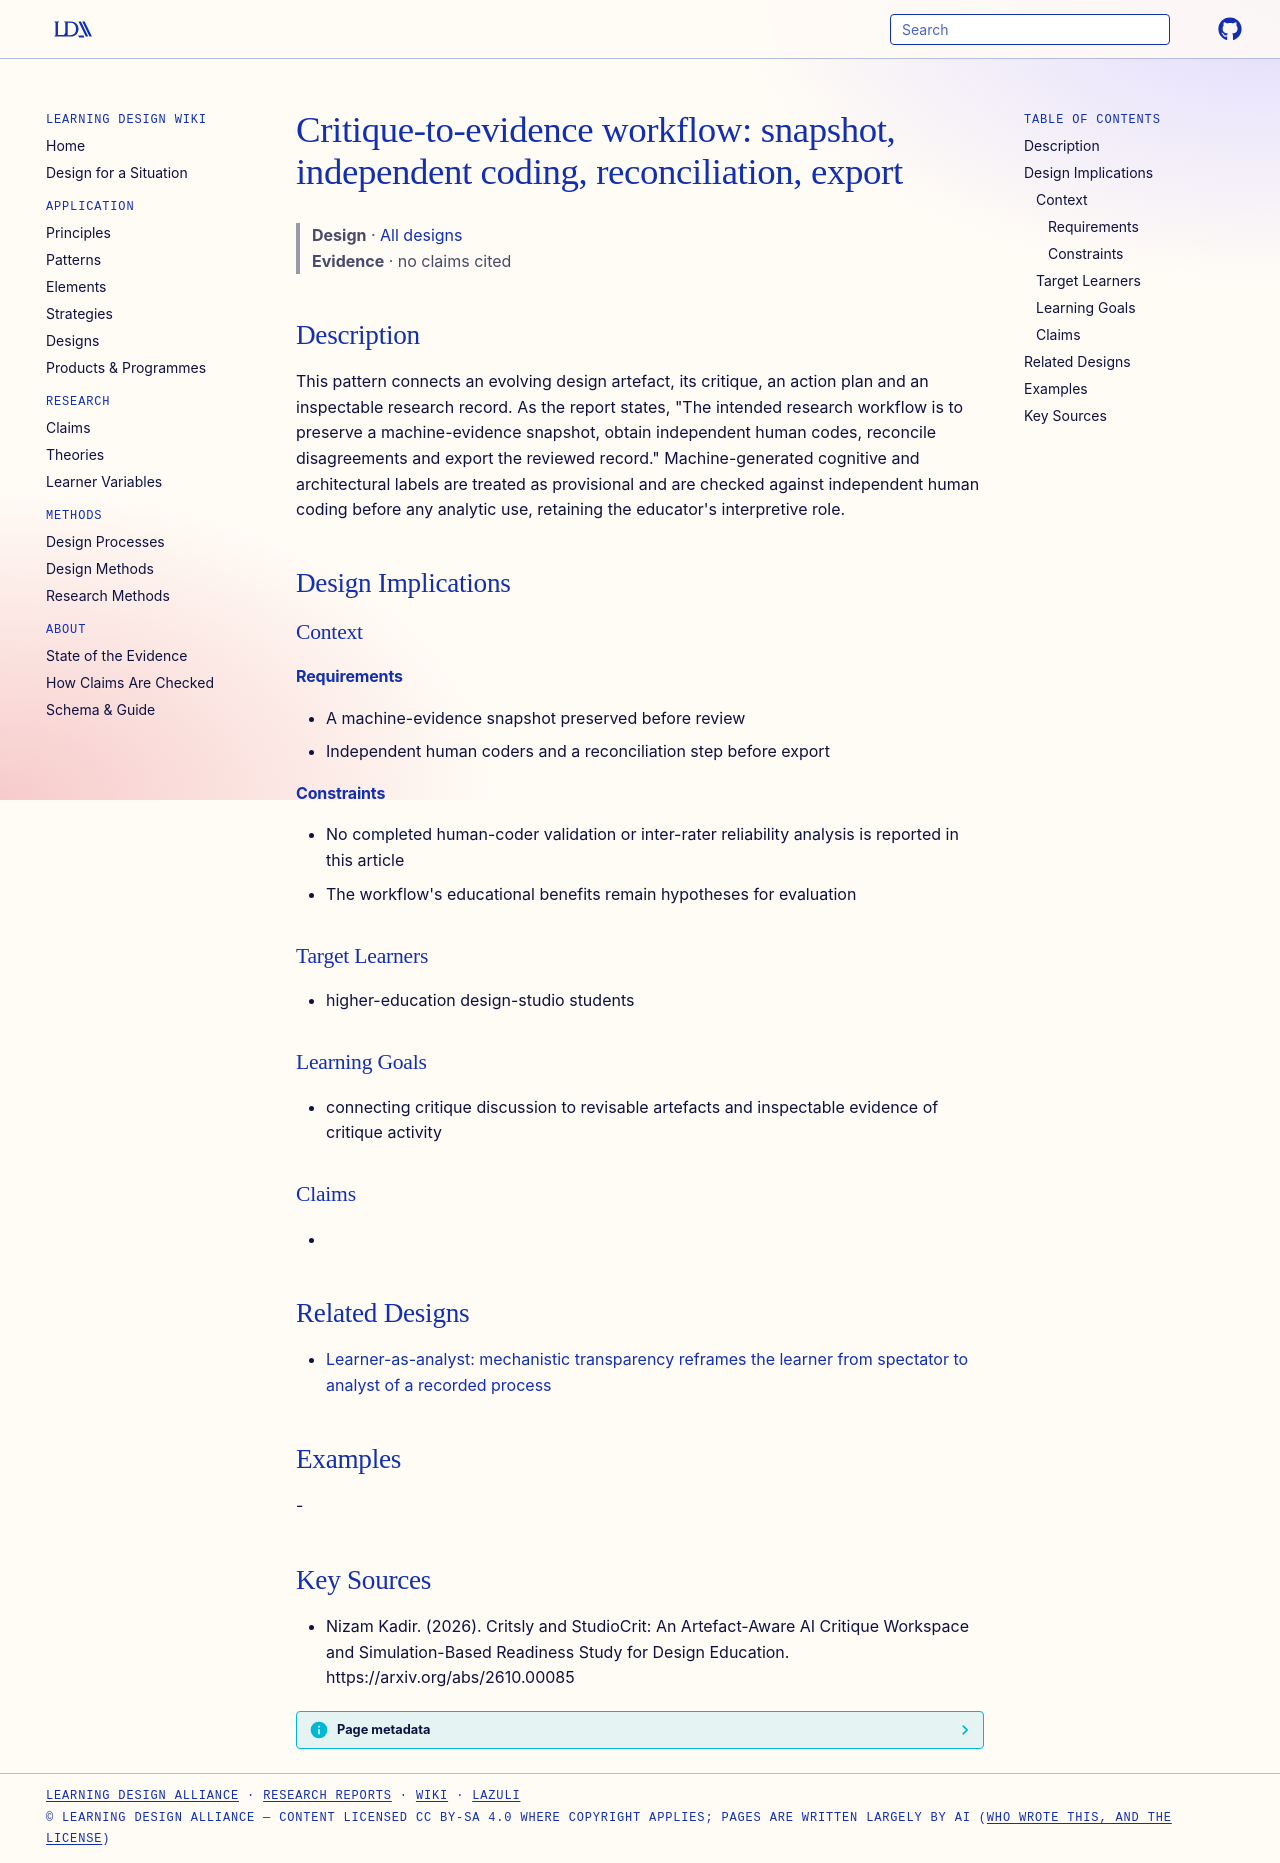

repository: Learning-Design-Alliance/learning-wiki · page: designs/critique-to-evidence-workflow-pattern/index.html · generator: mkdocs

---
type: design
id: critique-to-evidence-workflow-pattern
title: "Critique-to-evidence workflow: snapshot, independent coding, reconciliation, export"
description: This pattern connects an evolving design artefact, its critique, an action plan and an inspectable research record.
status: review
generated:
  by: "process:settle-candidates"
  at: 2026-10-10
sources:
  - id: nizam-kadir-2026
    resource: "https://arxiv.org/abs/2610.00085"
    title: "Nizam Kadir. (2026). Critsly and StudioCrit: An Artefact-Aware AI Critique Workspace and Simulation-Based Readiness Study for Design Education. https://arxiv.org/abs/2610.00085"
    author: Nizam Kadir
---

# Critique-to-evidence workflow: snapshot, independent coding, reconciliation, export

> **Design** · [All designs](index.md)
> **Evidence** · no claims cited

## Description
This pattern connects an evolving design artefact, its critique, an action plan and an inspectable research record. As the report states, "The intended research workflow is to preserve a machine-evidence snapshot, obtain independent human codes, reconcile disagreements and export the reviewed record." Machine-generated cognitive and architectural labels are treated as provisional and are checked against independent human coding before any analytic use, retaining the educator's interpretive role.

## Design Implications

### Context
#### Requirements
- A machine-evidence snapshot preserved before review
- Independent human coders and a reconciliation step before export
#### Constraints
- No completed human-coder validation or inter-rater reliability analysis is reported in this article
- The workflow's educational benefits remain hypotheses for evaluation

### Target Learners
- higher-education design-studio students

### Learning Goals
- connecting critique discussion to revisable artefacts and inspectable evidence of critique activity

### Claims
- 

## Related Designs

- [Learner-as-analyst: mechanistic transparency reframes the learner from spectator to analyst of a recorded process](learner-as-analyst-mechanistic-transparency.md)

## Examples
-

## Key Sources
- Nizam Kadir. (2026). Critsly and StudioCrit: An Artefact-Aware AI Critique Workspace and Simulation-Based Readiness Study for Design Education. https://arxiv.org/abs/2610.00085
